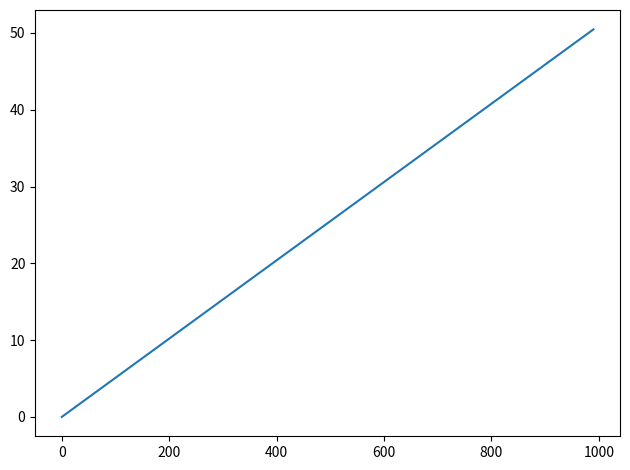

Recreate this plot in Python. (Note: this script raises an exception after producing the figure.)
import math

import numpy as np
from matplotlib import pyplot as plt
from numpy import arange


class Collision:
    def __init__(self):
        # self.mass = mass
        self.velocity = 10
        self.friction = 1
        self.gravity = 9.81
        self.steps = 1000
        self.interval = 0.01
        self.show = 100
        self.ratio = int(self.steps / self.show)
        pass

    def plot_steps(self):
        time = list()
        for i in range(self.show):
            time.append(i * self.ratio)
        return time

    def plot_formula(self):
        distance = list()
        for i in range(self.steps):
            x = pow(self.velocity, 2) / (2 * self.friction * self.gravity) * (self.interval * i)
            distance.append(x)

        output = list()
        for i in range(self.show):
            output.append(distance[int(len(distance) * (i / self.show))])
        return output

    def plot_anylogic(self):
        distance = list()
        with open("../data/friction_anylogic.txt") as f:
            for line in f.readlines():
                distance.append(float(line))
        output = list()
        for i in range(self.show):
            output.append(distance[int(len(distance) * (i / self.show))])
        return output

    def plot_gama(self):
        distance = list()
        with open("../data/friction_gama.txt") as f:
            for line in f.readlines():
                distance.append(float(line))
        output = list()
        for i in range(self.show):
            output.append(distance[int(len(distance) * (i / self.show))])
        return output

    def plot_mason(self):
        distance = list()
        with open("../data/friction_mason.txt") as f:
            for line in f.readlines():
                distance.append(float(line) - 15)
        output = list()
        for i in range(self.show):
            output.append(distance[int(len(distance) * (i / self.show))])
        return output

    def plot_netlogo(self):
        distance = list()
        with open("../data/friction_netlogo.txt") as f:
            for line in f.readlines():
                distance.append(float(line))
        output = list()
        for i in range(self.show):
            output.append(distance[int(len(distance) * (i / self.show))])
        return output

    def plot_repast(self):
        distance = list()
        with open("../data/friction_repast.txt") as f:
            for line in f.readlines():
                distance.append(abs(float(line) - 450))
        output = list()
        for i in range(self.show):
            output.append(distance[int(len(distance) * (i / self.show))])
        return output

    def plot(self):
        plt.rcParams['figure.dpi'] = 1000
        plt.rcParams["figure.autolayout"] = True

        plt.plot(self.plot_steps(), self.plot_formula(), label="ground truth")
        plt.plot(self.plot_steps(), self.plot_anylogic(), alpha=0.5, label="anylogic", marker="1", markersize=4,
                 linestyle='None')
        plt.plot(self.plot_steps(), self.plot_gama(), alpha=0.5, label="gama", marker="_", markersize=4,
                 linestyle='None')
        plt.plot(self.plot_steps(), self.plot_mason(), alpha=0.5, label="mason", marker="|", markersize=4,
                 linestyle='None')
        plt.plot(self.plot_steps(), self.plot_netlogo(), alpha=0.5, label="netlogo", marker="+", markersize=4,
                 linestyle='None')
        plt.plot(self.plot_steps(), self.plot_repast(), alpha=0.5, label="repast", marker="x", markersize=4,
                 linestyle='None')

        plt.xlabel('Step (0.01 Second)')
        plt.ylabel('X-axis Position in Simulation Space')
        plt.title('Friction')
        plt.legend()
        plt.show()


if __name__ == "__main__":
    c = Collision()
    c.plot()
